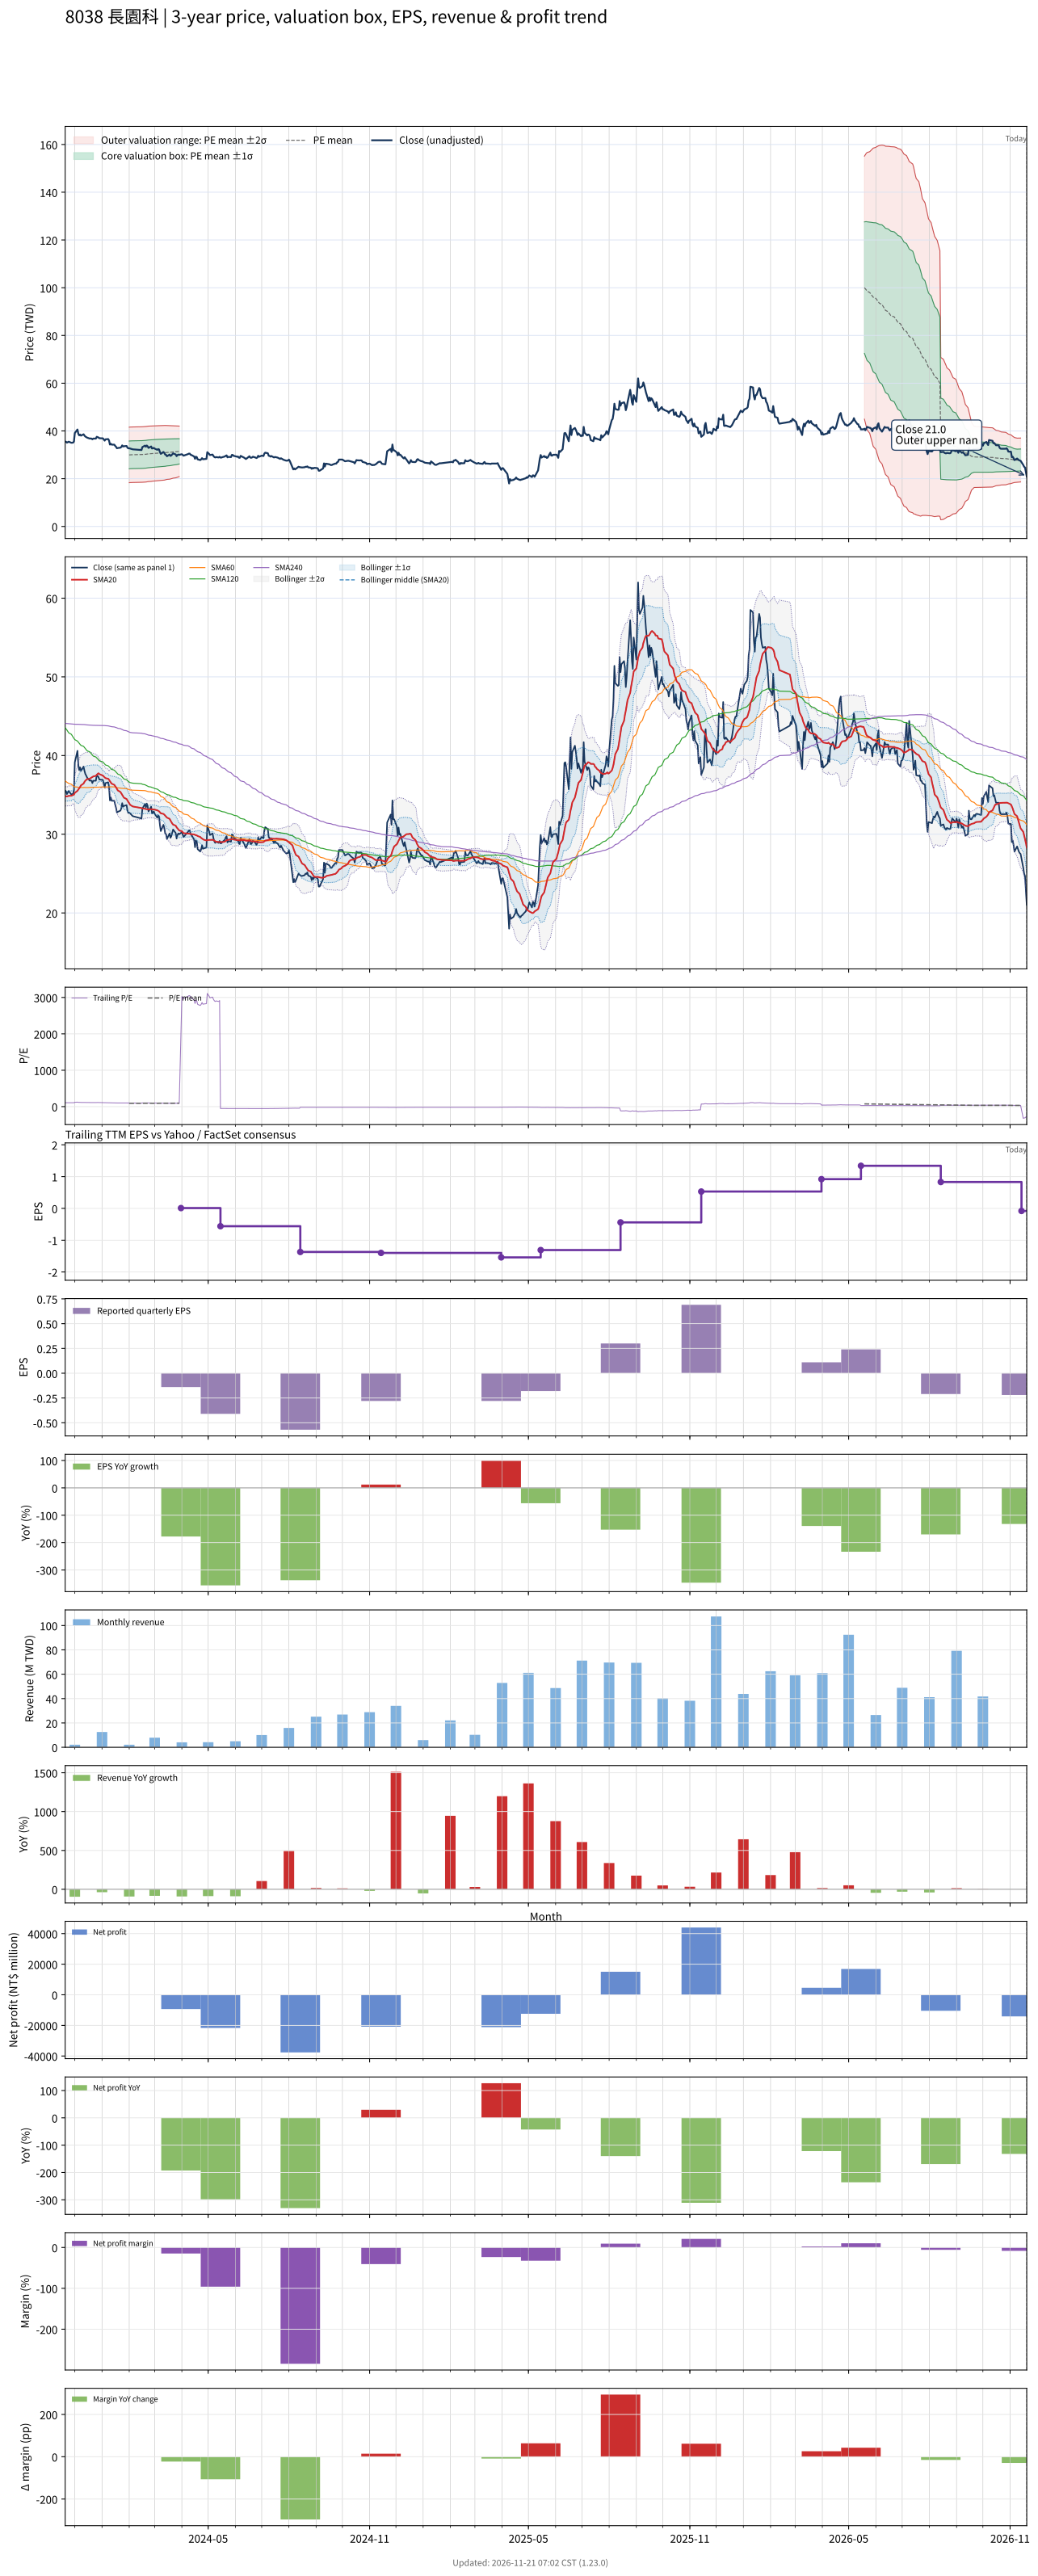

Values plotted in this chart, from the file beside it:
# chart-version: skill-stock-dynamic-val…
date, close, available_date, period_end, eps, ttm_eps, pe, pe_mean, pe_std, price_m2, price_m1, price_mean, price_p1, price_p2, forward_eps, forward_pe, forward_pe_mean, forward_pe_std, forward_price_m2, forward_price_m1, forward_price_mean, forward_price_p1, forward_price_p2, sma20
2023-11-20, 35.55, 2023-11-14, 2023-09-30, -0.25, 0.33, 107.7, , , , , , , , , , , , , , , , , 34.8
2023-11-21, 35.45, 2023-11-14, 2023-09-30, -0.25, 0.33, 107.4, , , , , , , , , , , , , , , , , 34.83
2023-11-22, 35.1, 2023-11-14, 2023-09-30, -0.25, 0.33, 106.4, , , , , , , , , , , , , , , , , 34.81
2023-11-23, 35.3, 2023-11-14, 2023-09-30, -0.25, 0.33, 107, , , , , , , , , , , , , , , , , 34.83
2023-11-24, 35.5, 2023-11-14, 2023-09-30, -0.25, 0.33, 107.6, , , , , , , , , , , , , , , , , 34.88
2023-11-27, 35.05, 2023-11-14, 2023-09-30, -0.25, 0.33, 106.2, , , , , , , , , , , , , , , , , 34.89
2023-11-28, 35.1, 2023-11-14, 2023-09-30, -0.25, 0.33, 106.4, , , , , , , , , , , , , , , , , 34.95
2023-11-29, 35.1, 2023-11-14, 2023-09-30, -0.25, 0.33, 106.4, , , , , , , , , , , , , , , , , 35
2023-11-30, 35.6, 2023-11-14, 2023-09-30, -0.25, 0.33, 107.9, , , , , , , , , , , , , , , , , 35.04
2023-12-01, 39.15, 2023-11-14, 2023-09-30, -0.25, 0.33, 118.6, , , , , , , , , , , , , , , , , 35.26
2023-12-04, 40.6, 2023-11-14, 2023-09-30, -0.25, 0.33, 123, , , , , , , , , , , , , , , , , 35.52
2023-12-05, 38.8, 2023-11-14, 2023-09-30, -0.25, 0.33, 117.6, , , , , , , , , , , , , , , , , 35.68
2023-12-06, 38.15, 2023-11-14, 2023-09-30, -0.25, 0.33, 115.6, , , , , , , , , , , , , , , , , 35.82
2023-12-07, 38.5, 2023-11-14, 2023-09-30, -0.25, 0.33, 116.7, , , , , , , , , , , , , , , , , 36
2023-12-08, 38.05, 2023-11-14, 2023-09-30, -0.25, 0.33, 115.3, , , , , , , , , , , , , , , , , 36.21
2023-12-11, 38.6, 2023-11-14, 2023-09-30, -0.25, 0.33, 117, , , , , , , , , , , , , , , , , 36.44
2023-12-12, 38.05, 2023-11-14, 2023-09-30, -0.25, 0.33, 115.3, , , , , , , , , , , , , , , , , 36.66
2023-12-13, 37.65, 2023-11-14, 2023-09-30, -0.25, 0.33, 114.1, , , , , , , , , , , , , , , , , 36.81
2023-12-14, 37.45, 2023-11-14, 2023-09-30, -0.25, 0.33, 113.5, , , , , , , , , , , , , , , , , 36.91
2023-12-15, 37.2, 2023-11-14, 2023-09-30, -0.25, 0.33, 112.7, , , , , , , , , , , , , , , , , 37
2023-12-18, 36.8, 2023-11-14, 2023-09-30, -0.25, 0.33, 111.5, , , , , , , , , , , , , , , , , 37.06
2023-12-19, 36.85, 2023-11-14, 2023-09-30, -0.25, 0.33, 111.7, , , , , , , , , , , , , , , , , 37.13
2023-12-20, 36.8, 2023-11-14, 2023-09-30, -0.25, 0.33, 111.5, , , , , , , , , , , , , , , , , 37.22
2023-12-21, 36.5, 2023-11-14, 2023-09-30, -0.25, 0.33, 110.6, , , , , , , , , , , , , , , , , 37.27
2023-12-22, 36.8, 2023-11-14, 2023-09-30, -0.25, 0.33, 111.5, , , , , , , , , , , , , , , , , 37.34
2023-12-25, 36.8, 2023-11-14, 2023-09-30, -0.25, 0.33, 111.5, , , , , , , , , , , , , , , , , 37.43
2023-12-26, 37.55, 2023-11-14, 2023-09-30, -0.25, 0.33, 113.8, , , , , , , , , , , , , , , , , 37.55
2023-12-27, 37.4, 2023-11-14, 2023-09-30, -0.25, 0.33, 113.3, , , , , , , , , , , , , , , , , 37.66
2023-12-28, 37.25, 2023-11-14, 2023-09-30, -0.25, 0.33, 112.9, , , , , , , , , , , , , , , , , 37.75
2023-12-29, 36.95, 2023-11-14, 2023-09-30, -0.25, 0.33, 112, , , , , , , , , , , , , , , , , 37.64
2024-01-02, 36.9, 2023-11-14, 2023-09-30, -0.25, 0.33, 111.8, , , , , , , , , , , , , , , , , 37.45
2024-01-03, 36.45, 2023-11-14, 2023-09-30, -0.25, 0.33, 110.5, , , , , , , , , , , , , , , , , 37.34
2024-01-04, 35.95, 2023-11-14, 2023-09-30, -0.25, 0.33, 108.9, , , , , , , , , , , , , , , , , 37.23
2024-01-05, 36.5, 2023-11-14, 2023-09-30, -0.25, 0.33, 110.6, , , , , , , , , , , , , , , , , 37.12
2024-01-08, 36.6, 2023-11-14, 2023-09-30, -0.25, 0.33, 110.9, , , , , , , , , , , , , , , , , 37.05
2024-01-09, 36, 2023-11-14, 2023-09-30, -0.25, 0.33, 109.1, , , , , , , , , , , , , , , , , 36.92
2024-01-10, 34.3, 2023-11-14, 2023-09-30, -0.25, 0.33, 103.9, , , , , , , , , , , , , , , , , 36.73
2024-01-11, 34.65, 2023-11-14, 2023-09-30, -0.25, 0.33, 105, , , , , , , , , , , , , , , , , 36.59
2024-01-12, 34.25, 2023-11-14, 2023-09-30, -0.25, 0.33, 103.8, , , , , , , , , , , , , , , , , 36.42
2024-01-15, 34.25, 2023-11-14, 2023-09-30, -0.25, 0.33, 103.8, , , , , , , , , , , , , , , , , 36.28
2024-01-16, 33.75, 2023-11-14, 2023-09-30, -0.25, 0.33, 102.3, , , , , , , , , , , , , , , , , 36.12
2024-01-17, 33.35, 2023-11-14, 2023-09-30, -0.25, 0.33, 101.1, , , , , , , , , , , , , , , , , 35.95
2024-01-18, 32.75, 2023-11-14, 2023-09-30, -0.25, 0.33, 99.24, , , , , , , , , , , , , , , , , 35.75
2024-01-19, 32.85, 2023-11-14, 2023-09-30, -0.25, 0.33, 99.55, , , , , , , , , , , , , , , , , 35.56
2024-01-22, 33, 2023-11-14, 2023-09-30, -0.25, 0.33, 100, , , , , , , , , , , , , , , , , 35.38
2024-01-23, 33.3, 2023-11-14, 2023-09-30, -0.25, 0.33, 100.9, , , , , , , , , , , , , , , , , 35.2
2024-01-24, 33.95, 2023-11-14, 2023-09-30, -0.25, 0.33, 102.9, , , , , , , , , , , , , , , , , 35.02
2024-01-25, 33.5, 2023-11-14, 2023-09-30, -0.25, 0.33, 101.5, , , , , , , , , , , , , , , , , 34.83
2024-01-26, 33.6, 2023-11-14, 2023-09-30, -0.25, 0.33, 101.8, , , , , , , , , , , , , , , , , 34.64
2024-01-29, 33.7, 2023-11-14, 2023-09-30, -0.25, 0.33, 102.1, , , , , , , , , , , , , , , , , 34.48
2024-01-30, 33, 2023-11-14, 2023-09-30, -0.25, 0.33, 100, , , , , , , , , , , , , , , , , 34.28
2024-01-31, 32.7, 2023-11-14, 2023-09-30, -0.25, 0.33, 99.09, , , , , , , , , , , , , , , , , 34.1
2024-02-01, 32.75, 2023-11-14, 2023-09-30, -0.25, 0.33, 99.24, 90.76, 17.63, 18.32, 24.13, 29.95, 35.77, 41.58, , , , , , , , , , 33.94
2024-02-02, 32.65, 2023-11-14, 2023-09-30, -0.25, 0.33, 98.94, 90.9, 17.62, 18.36, 24.18, 30, 35.81, 41.63, , , , , , , , , , 33.74
2024-02-05, 32.3, 2023-11-14, 2023-09-30, -0.25, 0.33, 97.88, 91.03, 17.62, 18.41, 24.22, 30.04, 35.85, 41.67, , , , , , , , , , 33.53
2024-02-15, 32, 2023-11-14, 2023-09-30, -0.25, 0.33, 96.97, 91.15, 17.61, 18.46, 24.27, 30.08, 35.89, 41.7, , , , , , , , , , 33.33
2024-02-16, 33.25, 2023-11-14, 2023-09-30, -0.25, 0.33, 100.8, 91.31, 17.61, 18.51, 24.32, 30.13, 35.94, 41.75, , , , , , , , , , 33.28
2024-02-19, 33.85, 2023-11-14, 2023-09-30, -0.25, 0.33, 102.6, 91.46, 17.62, 18.55, 24.37, 30.18, 36, 41.82, , , , , , , , , , 33.24
2024-02-20, 33.4, 2023-11-14, 2023-09-30, -0.25, 0.33, 101.2, 91.63, 17.62, 18.61, 24.42, 30.24, 36.05, 41.87, , , , , , , , , , 33.2
... 669 more rows
